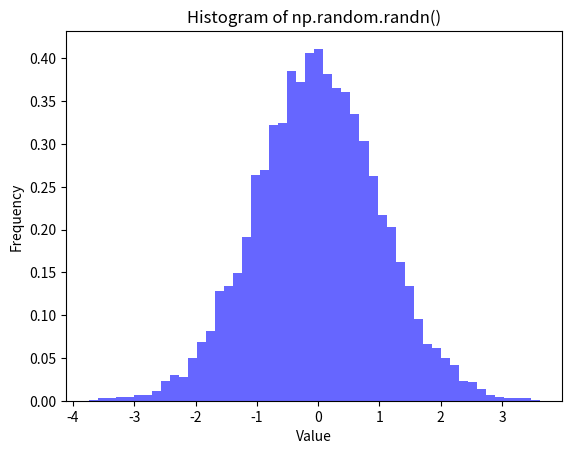

Write Python code to recreate this figure. (Note: this script raises an exception after producing the figure.)
import numpy as np
import matplotlib.pyplot as plt


num = np.random.randn()
num2 = np.random.randn(5)
num4 = np.random.randn(5,1)
num3 = np.random.rand(2,3)
print(num)
print(num2)
print(num4)
# print(num3)
print(np.ndim(num2))
print(np.ndim(num4))
print(np.shape(num2))
print(np.shape(num4))

data = np.random.randn(10000)  # Generate 10,000 numbers
plt.hist(data, bins=50, density=True, alpha=0.6, color='b')
plt.title("Histogram of np.random.randn()")
plt.xlabel("Value")
plt.ylabel("Frequency")
plt.show()


# Convert (5,) to (5,1) using .reshape(-1, 1):
arr1_reshaped = arr1.reshape(-1, 1)  # Now shape (5,1)
# Convert (5,1) to (5,) using .flatten() or .ravel():  
arr2_flattened = arr2.flatten()  # Now shape (5,)
# (5,) is a 1D array (vector), which is not explicitly a row or column.
# (5,1) is a 2D column vector, explicitly structured for matrix operations.
# (5,1) → A 2D Column Vector
# It has 5 rows and 1 column.
# It is explicitly a column vector in linear algebra.
# It can be used in matrix multiplication with row vectors.


# Difference Between     (5,)      and      (1,5)
# Shape	                 (5,) (1D Vector)	(1,5) (Row Vector)
# Example	             [1, 2, 3, 4, 5]	[[1, 2, 3, 4, 5]]
# Dimensions	         1D array	        2D row vector
# Shape	                 (5,)	            (1,5)
# Matrix Operations	     Limited	        Works in matrix multiplication

# Convert a 1D array to a Row Vector (1,5)
arr = np.array([1, 2, 3, 4, 5])  # Shape (5,)
row_vec = arr.reshape(1, -1)  # Shape (1,5)

print(row_vec)
print("Shape:", row_vec.shape)  # Output: (1, 5)



# Convert a Row Vector (1,5) to a 1D array (5,)
flattened = row_vec.flatten()  # or row_vector.ravel()
print(flattened)
print("Shape:", flattened.shape)  # Output: (5,)


# Using a Row Vector in Matrix Multiplication
col_vector = np.array([[1], [2], [3], [4], [5]])  # Shape (5,1)

# Row vector (1,5) @ Column vector (5,1) → Result: (1,1) matrix
result = row_vec @ col_vector

print(result)
print("Shape:", result.shape)  # Output: (1,1)


